Dataset: level_5 (GitHub, unica-visual-intelligence-lab/WBC-USID). Classes: basophil, esophil, lymphocyte, monocyte, neutrophil.

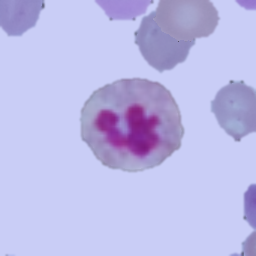
Label: neutrophil

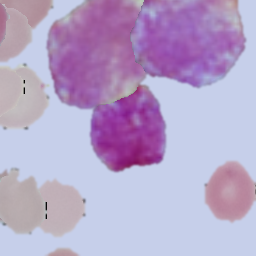
Label: basophil

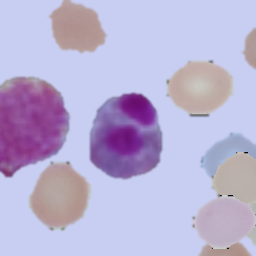
Label: esophil

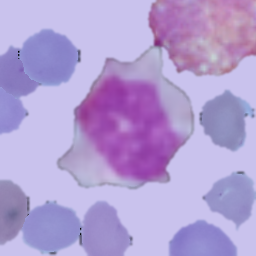
Label: monocyte

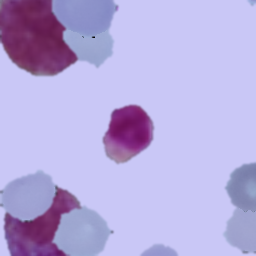
Label: lymphocyte

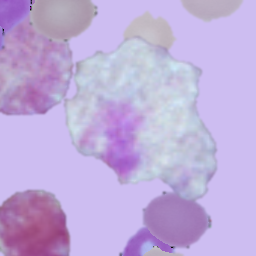
Label: esophil
